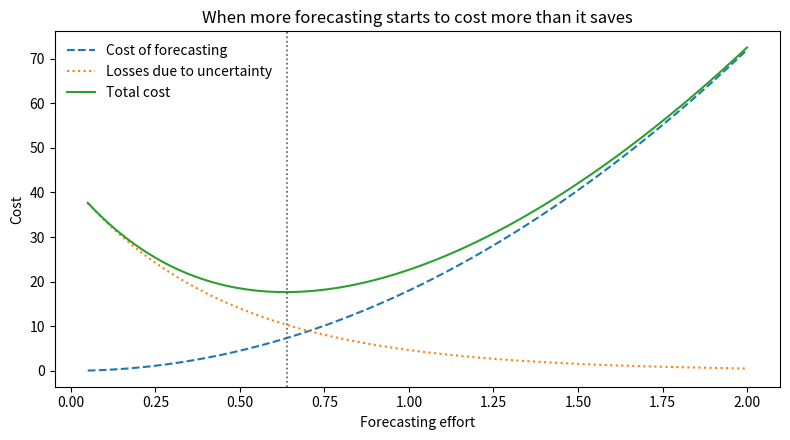

The matplotlib source for this figure: (Note: this script raises an exception after producing the figure.)
"""Trade-off between forecasting effort and uncertainty loss."""

from pathlib import Path

import matplotlib.pyplot as plt
import numpy as np

effort = np.linspace(0.05, 2.0, 200)
forecast_cost = 18.0 * effort**2
uncertainty_loss = 42.0 * np.exp(-2.2 * effort)
total = forecast_cost + uncertainty_loss
opt = effort[int(np.argmin(total))]

fig, ax = plt.subplots(figsize=(8, 4.5))
ax.plot(effort, forecast_cost, linestyle="--", label="Cost of forecasting")
ax.plot(
    effort, uncertainty_loss, linestyle=":", label="Losses due to uncertainty"
)
ax.plot(effort, total, linestyle="-", label="Total cost")
ax.axvline(opt, color="0.35", linestyle=":", linewidth=1.2)
ax.set_xlabel("Forecasting effort")
ax.set_ylabel("Cost")
ax.set_title("When more forecasting starts to cost more than it saves")
ax.legend(frameon=False)
fig.tight_layout()

img = (
    Path(__file__).resolve().parents[2]
    / "img"
    / "marginal_value_of_information.png"
)
img.parent.mkdir(exist_ok=True)
fig.savefig(img, dpi=300, bbox_inches="tight")
plt.close(fig)
print("Saved", img)
print("Minimum total cost at effort={:.2f}".format(opt))
